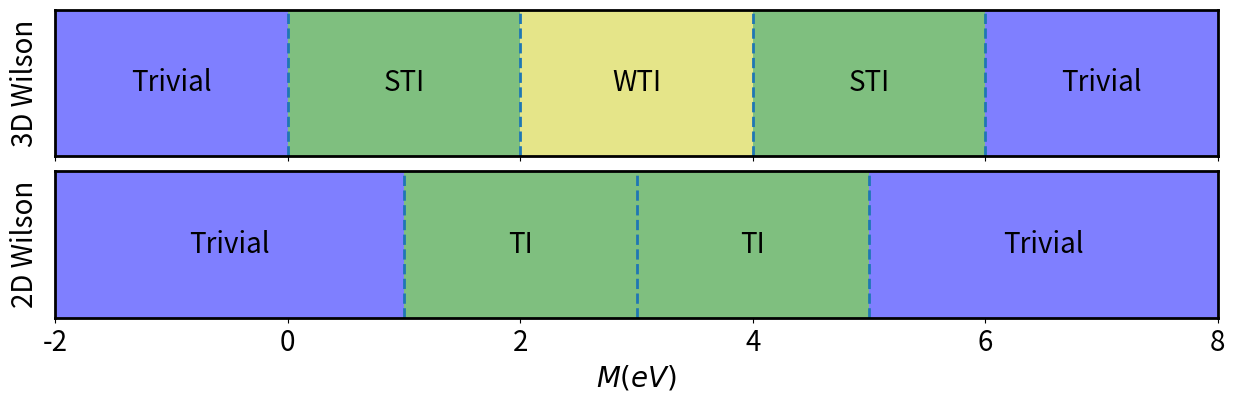

This figure's Python source:
# Script to plot the phase diagram for the Wilson-Dirac Fermion model in
# its crystalline phase for both 3D and 2D

import numpy as np
import matplotlib.pyplot as plt


def main():
    fontsize = 20
    fig, ax = plt.subplots(2, 1, sharex=True, figsize=(15, 4), dpi=100)
    for axis in ax:
        for border in ['top', 'bottom', 'left', 'right']:
            axis.spines[border].set_linewidth(2)

    # First plot for 3D Wilson
    # Plot vertical lines to indicate gap closings
    ax[0].vlines([0, 2, 4, 6], 0, 1, linestyle='dashed', linewidth=2)
    ax[0].set_ylim([0, 1])
    ax[0].tick_params(left=False)
    ax[0].set(yticklabels=[])
    ax[0].set_ylabel("3D Wilson", fontsize=fontsize)

    # Fill areas between gap closings with different colours to denote topological phases
    ax[0].fill_between([-2, 0], 0, 1, facecolor="blue", alpha=0.5)
    ax[0].text(-1, 0.5, "Trivial", fontsize=fontsize, horizontalalignment='center', verticalalignment='center')

    ax[0].fill_between([0, 2], 0, 1, facecolor="green", alpha=0.5)
    ax[0].text(1, 0.5, "STI", fontsize=fontsize, horizontalalignment='center', verticalalignment='center')

    ax[0].fill_between([2, 4], 0, 1, facecolor="yellow", alpha=0.4)
    ax[0].fill_between([2, 4], 0, 1, facecolor="black", alpha=0.1)
    ax[0].text(3, 0.5, "WTI", fontsize=fontsize, horizontalalignment='center', verticalalignment='center')

    ax[0].fill_between([4, 6], 0, 1, facecolor="green", alpha=0.5)
    ax[0].text(5, 0.5, "STI", fontsize=fontsize, horizontalalignment='center', verticalalignment='center')

    ax[0].fill_between([6, 8], 0, 1, facecolor="blue", alpha=0.5)
    ax[0].text(7, 0.5, "Trivial", fontsize=fontsize, horizontalalignment='center', verticalalignment='center')

    # Then plot for 2D Wilson
    # Plot vertical lines to indicate gap closings
    ax[1].vlines([1, 3, 5], 0, 1, linestyle='dashed', linewidth=2)
    ax[1].set_ylim([0, 1])
    ax[1].tick_params(left=False)
    ax[1].set(yticklabels=[])
    ax[1].set_ylabel("2D Wilson", fontsize=fontsize)
    ax[1].tick_params(axis='x', labelsize=fontsize)

    # Fill areas between gap closings with different colours to denote topological phases
    ax[1].fill_between([-2, 1], 0, 1, facecolor="blue", alpha=0.5)
    ax[1].text(-0.5, 0.5, "Trivial", fontsize=fontsize, horizontalalignment='center', verticalalignment='center')

    ax[1].fill_between([1, 3], 0, 1, facecolor="green", alpha=0.5)
    ax[1].text(2, 0.5, "TI", fontsize=fontsize, horizontalalignment='center', verticalalignment='center')

    ax[1].fill_between([3, 5], 0, 1, facecolor="green", alpha=0.5)
    ax[1].text(4, 0.5, "TI", fontsize=fontsize, horizontalalignment='center', verticalalignment='center')

    ax[1].fill_between([5, 8], 0, 1, facecolor="blue", alpha=0.5)
    ax[1].text(6.5, 0.5, "Trivial", fontsize=fontsize, horizontalalignment='center', verticalalignment='center')

    ax[1].set_xlim([-2, 8])
    ax[1].set_xlabel(rf"$M (eV)$", fontsize=fontsize)
    plt.subplots_adjust(hspace=0.1)

    # plt.show()
    plt.savefig("wilson_phases.png", bbox_inches='tight')


if __name__ == "__main__":
    main()
